Run: headless pygame with SDL's dummy video driver; simulated clock (each Clock.tick advances the game by its frame time, no real sleeping); random seed 0; keys injected as events and as key.get_pressed() state; no mouse input.
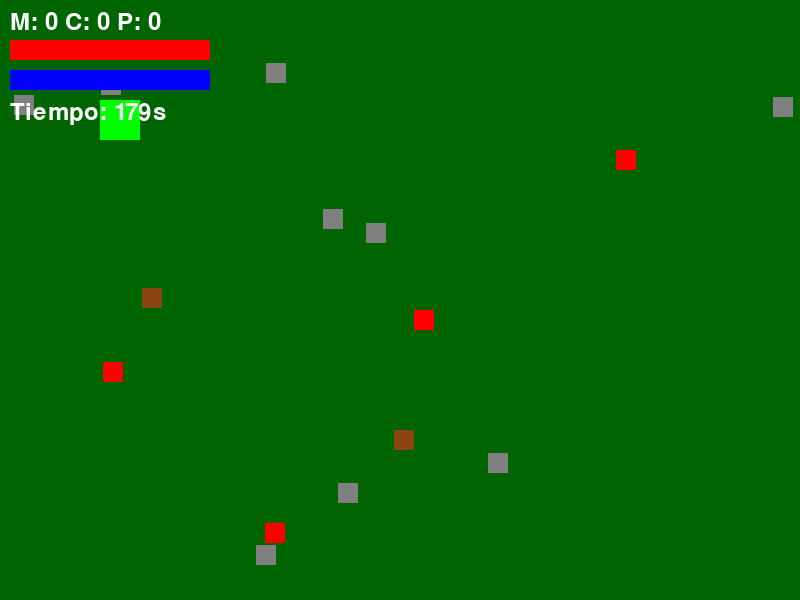
Frame 1 of 4 · flips 1–60 · no input
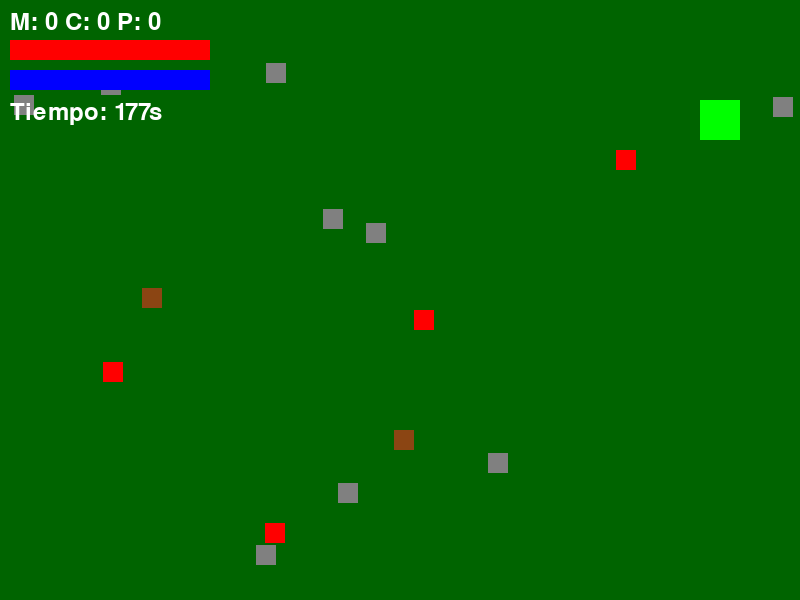
Frame 2 of 4 · flips 61–180 · tapped SPACE, RETURN · held RIGHT (→), D
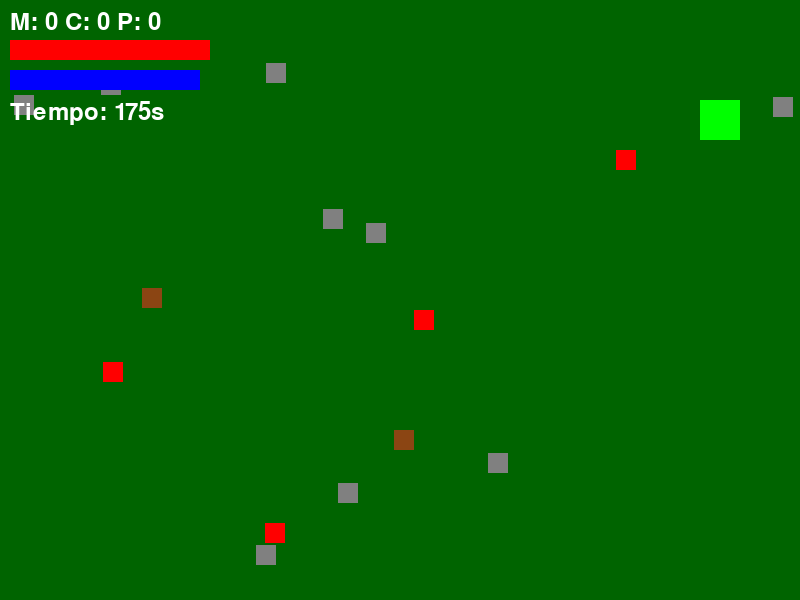
Frame 3 of 4 · flips 181–300 · held DOWN (↓), S
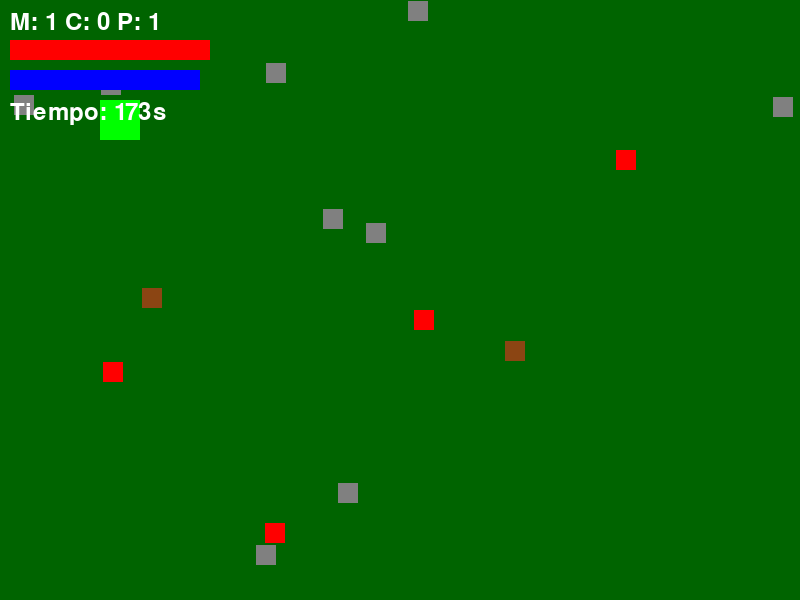
Frame 4 of 4 · flips 301–420 · held LEFT (←), A, UP (↑), W

The pygame program that drew these frames:

import pygame
import sys
import random

pygame.init()

# Pantalla y reloj
ANCHO, ALTO = 800, 600
pantalla = pygame.display.set_mode((ANCHO, ALTO))
pygame.display.set_caption("Supervivencia")
reloj = pygame.time.Clock()
FPS = 60

# Jugador
jugador = pygame.Rect(100, 100, 40, 40)
velocidad = 5

# Recursos
class Recurso:
    def __init__(self, x, y):
        self.rect = pygame.Rect(x, y, 20, 20)
        self.tipo = random.choice(["madera", "comida", "piedra"])
        self.color = {"madera": (139,69,19), "comida": (255,0,0), "piedra": (128,128,128)}[self.tipo]

recursos = [Recurso(random.randint(0, ANCHO-20), random.randint(0, ALTO-20)) for _ in range(15)]
inventario = {"madera": 0, "comida": 0, "piedra": 0}

# Tiempo máximo (en segundos)
TIEMPO_LIMITE = 180
tiempo_juego = 0  # en frames

def mostrar_pantalla_final(texto):
    pantalla.fill((0, 0, 0))
    mensaje = fuente.render(texto, True, (255, 255, 255))
    pantalla.blit(mensaje, (ANCHO//2 - mensaje.get_width()//2, ALTO//2 - 10))
    pygame.display.flip()
    pygame.time.wait(4000)
    pygame.quit()
    sys.exit()

# Estado
salud = 100
energia = 100
temporizador_energia = 0
hogueras = []

# Fuente
fuente = pygame.font.SysFont(None, 36)

# Misión
mision_completa = False

# Bucle principal
while True:
    for evento in pygame.event.get():
        if evento.type == pygame.QUIT:
            pygame.quit()
            sys.exit()

    # Movimiento del jugador con bordes conectados
    teclas = pygame.key.get_pressed()
    if teclas[pygame.K_LEFT]: 
        jugador.x = (jugador.x - velocidad) % ANCHO
    if teclas[pygame.K_RIGHT]: 
        jugador.x = (jugador.x + velocidad) % ANCHO
    if teclas[pygame.K_UP]: 
        jugador.y = (jugador.y - velocidad) % ALTO
    if teclas[pygame.K_DOWN]: 
        jugador.y = (jugador.y + velocidad) % ALTO

    # Usar comida
    if teclas[pygame.K_SPACE] and inventario["comida"] > 0 and energia < 100:
        inventario["comida"] -= 1
        energia = min(100, energia + 20)

    # Construir hoguera
    if teclas[pygame.K_b] and all(inventario[t] >= 3 for t in ["madera", "piedra"]):
        hogueras.append(pygame.Rect(jugador.x + 50, jugador.y, 20, 20))
        inventario["madera"] -= 3
        inventario["piedra"] -= 3

    # Recolectar recursos
    for recurso in recursos[:]:
        if jugador.colliderect(recurso.rect):
            inventario[recurso.tipo] += 1
            recursos.remove(recurso)
            # Añadir nuevo recurso para mantener el conteo
            recursos.append(Recurso(random.randint(0, ANCHO-20), random.randint(0, ALTO-20)))

    # Energía y salud
    temporizador_energia += 1
    if temporizador_energia >= FPS * 5:
        energia = max(0, energia - 5)
        if energia == 0:
            salud = max(0, salud - 10)
        temporizador_energia = 0

    # Verificar misión
    if not mision_completa and len(hogueras) > 0 and inventario["comida"] >= 3:
        mision_completa = True

    # Actualizar tiempo
    tiempo_juego += 1
    segundos_restantes = max(0, TIEMPO_LIMITE - tiempo_juego // FPS)

    # Dibujar
    pantalla.fill((0, 100, 0))
    pygame.draw.rect(pantalla, (0, 255, 0), jugador)

    for recurso in recursos:
        pygame.draw.rect(pantalla, recurso.color, recurso.rect)

    for h in hogueras:
        pygame.draw.rect(pantalla, (255, 140, 0), h)

    # Mostrar HUD
    texto_inv = fuente.render(f'M: {inventario["madera"]} C: {inventario["comida"]} P: {inventario["piedra"]}', True, (255,255,255))
    pantalla.blit(texto_inv, (10, 10))

    pygame.draw.rect(pantalla, (255, 0, 0), pygame.Rect(10, 40, salud * 2, 20))
    pygame.draw.rect(pantalla, (0, 0, 255), pygame.Rect(10, 70, energia * 2, 20))

    texto_tiempo = fuente.render(f"Tiempo: {segundos_restantes}s", True, (255, 255, 255))
    pantalla.blit(texto_tiempo, (10, 100))

    # Verificar condiciones de fin de juego
    if salud <= 0:
        mostrar_pantalla_final("HAS MUERTO")
    elif segundos_restantes <= 0:
        mostrar_pantalla_final("¡Tiempo agotado!")
    elif mision_completa:
        mostrar_pantalla_final("¡Misión completada! Has sobrevivido")

    if mision_completa:
        pantalla.blit(fuente.render("¡MISIÓN CUMPLIDA!", True, (255, 255, 0)), (ANCHO//2 - 100, 20))

    pygame.display.flip()
    reloj.tick(FPS)
